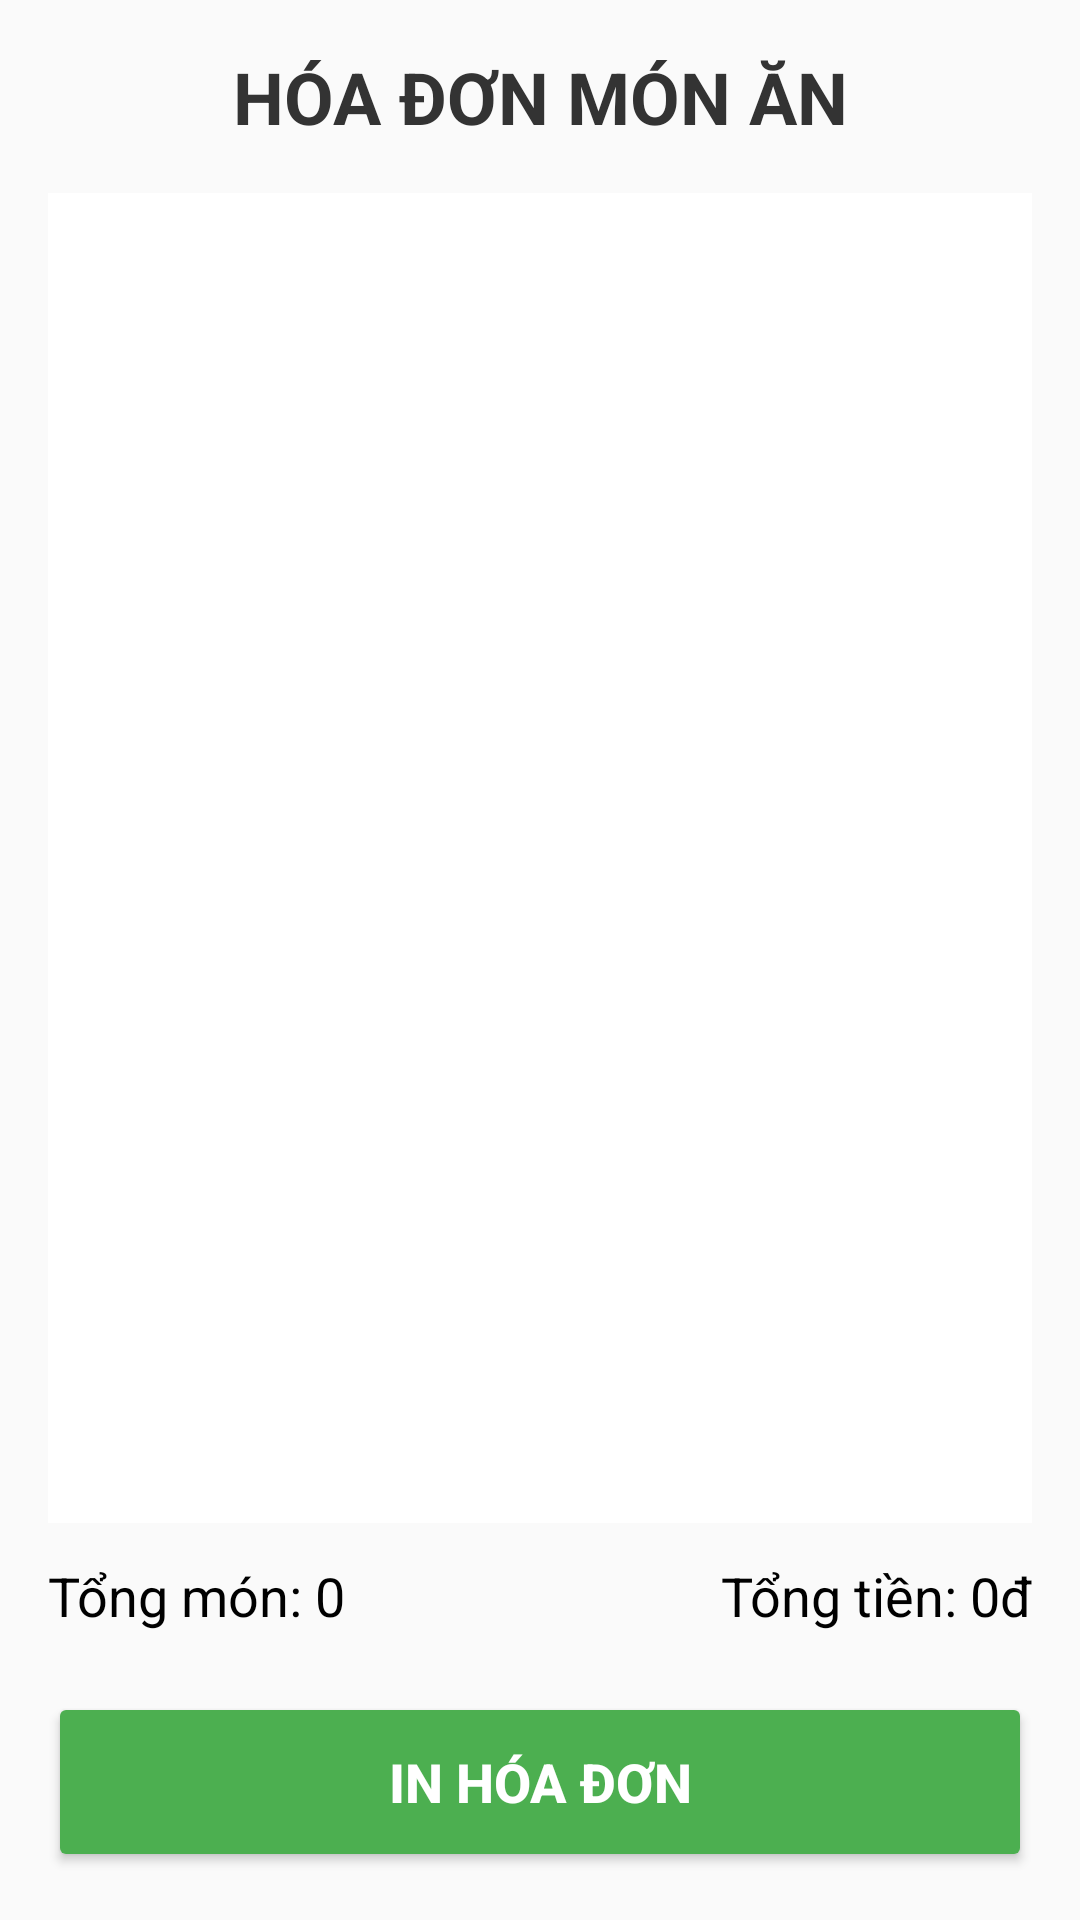

Layout XML and referenced resources for this Android screen:
<!-- AndroidManifest.xml: application theme Theme.FoodOrderingProject -->
<!-- res/layout/fragment_hoa_don.xml -->
<?xml version="1.0" encoding="utf-8"?>
<FrameLayout xmlns:android="http://schemas.android.com/apk/res/android"
    xmlns:tools="http://schemas.android.com/tools"
    android:layout_width="match_parent"
    android:layout_height="match_parent"
    tools:context=".View.fragmentHoaDon">

    
    <LinearLayout xmlns:android="http://schemas.android.com/apk/res/android"
        android:layout_width="match_parent"
        android:layout_height="match_parent"
        android:orientation="vertical"
        android:background="#FAFAFA"
        android:padding="16dp">

        <TextView
            android:layout_width="match_parent"
            android:layout_height="wrap_content"
            android:text="HÓA ĐƠN MÓN ĂN"
            android:textSize="24sp"
            android:textStyle="bold"
            android:textColor="#333333"
            android:gravity="center"
            android:paddingBottom="16dp" />

        <ListView
            android:id="@+id/lvShopping"
            android:layout_width="match_parent"
            android:layout_height="0dp"
            android:layout_weight="1"
            android:divider="@android:color/darker_gray"
            android:dividerHeight="1dp"
            android:background="#FFFFFF"
            android:padding="8dp" />

        <LinearLayout
            android:layout_width="match_parent"
            android:layout_height="wrap_content"
            android:orientation="horizontal"
            android:layout_marginTop="12dp"
           >

            <TextView
                android:id="@+id/tvTongMon"
                android:layout_width="0dp"
                android:layout_height="wrap_content"
                android:layout_weight="1"
                android:text="Tổng món: 0"
                android:textSize="18sp"
                android:textColor="#000000" />

            <TextView
                android:id="@+id/tvTongTien"
                android:layout_width="0dp"
                android:layout_height="wrap_content"
                android:layout_weight="1"
                android:gravity="end"
                android:text="Tổng tiền: 0đ"
                android:textSize="18sp"
                android:textColor="#000000" />
        </LinearLayout>

        <Button
            android:id="@+id/btnInHOaDon"
            android:layout_width="match_parent"
            android:layout_height="60dp"
            android:layout_marginTop="20dp"
            android:text="IN HÓA ĐƠN"
            android:textSize="18sp"
            android:textStyle="bold"
            android:textColor="#FFFFFF"
            android:backgroundTint="#4CAF50"
            android:layout_gravity="center" />

    </LinearLayout>

</FrameLayout>
<!-- resources referenced by this layout -->
<resources>
  <style name="Theme.FoodOrderingProject" parent="Base.Theme.FoodOrderingProject" />
  <style name="Base.Theme.FoodOrderingProject" parent="Theme.MaterialComponents.DayNight.NoActionBar">
          
          
          <item name="colorPrimary">#85C9FF</item>
      </style>
</resources>
